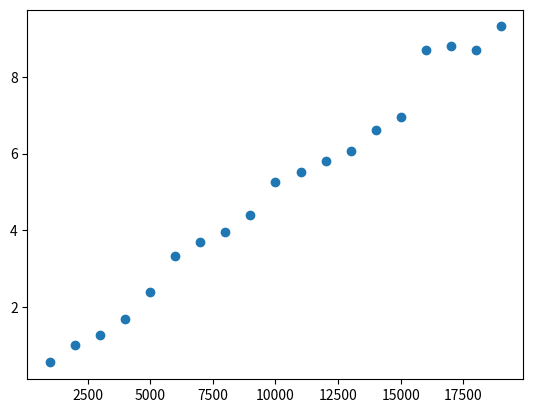

Here is the Python script that generated this plot:
import matplotlib.pyplot as plt
s = '1000,0.564000;2000,1.008000;3000,1.288000;4000,1.684000;5000,2.404000;6000,3.340000;7000,3.689000;8000,3.957000;9000,4.393000;10000,5.255000;11000,5.524000;12000,5.798000;13000,6.065000;14000,6.610000;15000,6.963000;16000,8.699000;17000,8.814000;18000,8.685000;19000,9.310000;'
data = s.split(';')
x = []
y = []
for i in range(len(data)):
    if data[i] != "":
        temp = data[i].split(',')
        x.append(eval(temp[0]))
        y.append(eval(temp[1]))
plt.scatter(x, y)
plt.show()